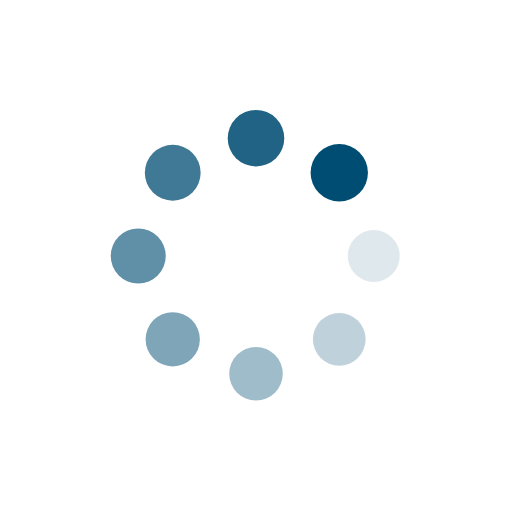
t = 0.00 s
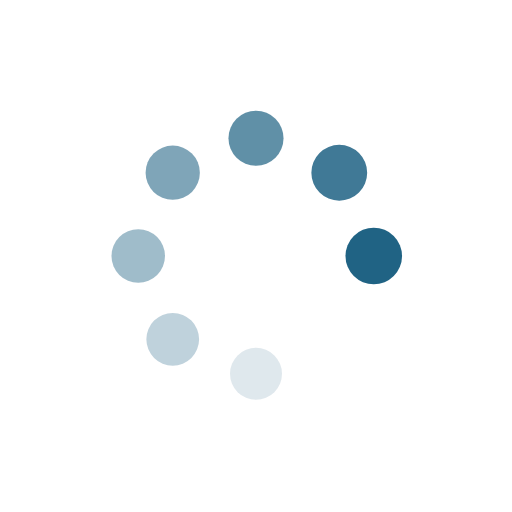
t = 0.16 s
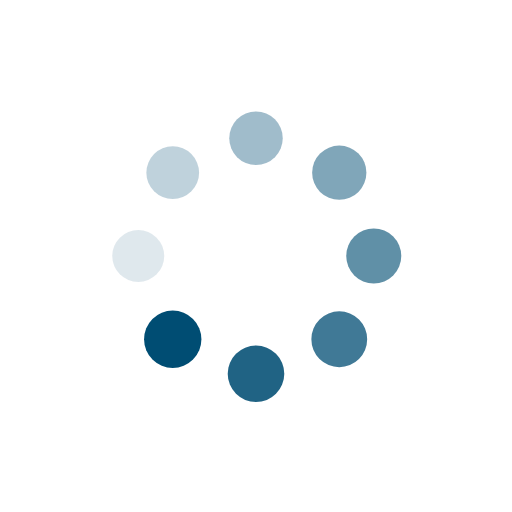
t = 0.32 s
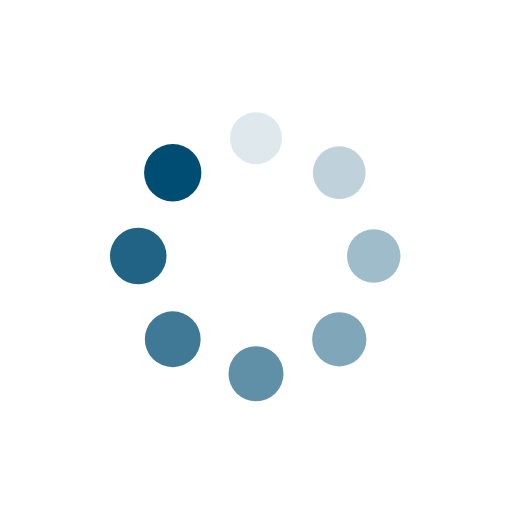
t = 0.48 s

The animated SVG that drew these frames (rendered in a browser with its animation timeline set to each time). Animation: 16 SMIL elements (animate=8,animateTransform=8); one cycle of 0.64 s, repeats indefinitely.

<?xml version="1.0" encoding="utf-8"?>
<svg xmlns="http://www.w3.org/2000/svg" xmlns:xlink="http://www.w3.org/1999/xlink" style="margin: auto; background: none; display: block; shape-rendering: auto;" width="197px" height="197px" viewBox="0 0 100 100" preserveAspectRatio="xMidYMid">
<g transform="translate(73,50)">
<g transform="rotate(0)">
<circle cx="0" cy="0" r="5" fill="#004d73" fill-opacity="1">
  <animateTransform attributeName="transform" type="scale" begin="-0.5608974358974359s" values="1.12 1.12;1 1" keyTimes="0;1" dur="0.641025641025641s" repeatCount="indefinite"></animateTransform>
  <animate attributeName="fill-opacity" keyTimes="0;1" dur="0.641025641025641s" repeatCount="indefinite" values="1;0" begin="-0.5608974358974359s"></animate>
</circle>
</g>
</g><g transform="translate(66.2634559672906,66.2634559672906)">
<g transform="rotate(45)">
<circle cx="0" cy="0" r="5" fill="#004d73" fill-opacity="0.875">
  <animateTransform attributeName="transform" type="scale" begin="-0.4807692307692307s" values="1.12 1.12;1 1" keyTimes="0;1" dur="0.641025641025641s" repeatCount="indefinite"></animateTransform>
  <animate attributeName="fill-opacity" keyTimes="0;1" dur="0.641025641025641s" repeatCount="indefinite" values="1;0" begin="-0.4807692307692307s"></animate>
</circle>
</g>
</g><g transform="translate(50,73)">
<g transform="rotate(90)">
<circle cx="0" cy="0" r="5" fill="#004d73" fill-opacity="0.75">
  <animateTransform attributeName="transform" type="scale" begin="-0.4006410256410256s" values="1.12 1.12;1 1" keyTimes="0;1" dur="0.641025641025641s" repeatCount="indefinite"></animateTransform>
  <animate attributeName="fill-opacity" keyTimes="0;1" dur="0.641025641025641s" repeatCount="indefinite" values="1;0" begin="-0.4006410256410256s"></animate>
</circle>
</g>
</g><g transform="translate(33.7365440327094,66.2634559672906)">
<g transform="rotate(135)">
<circle cx="0" cy="0" r="5" fill="#004d73" fill-opacity="0.625">
  <animateTransform attributeName="transform" type="scale" begin="-0.3205128205128205s" values="1.12 1.12;1 1" keyTimes="0;1" dur="0.641025641025641s" repeatCount="indefinite"></animateTransform>
  <animate attributeName="fill-opacity" keyTimes="0;1" dur="0.641025641025641s" repeatCount="indefinite" values="1;0" begin="-0.3205128205128205s"></animate>
</circle>
</g>
</g><g transform="translate(27,50)">
<g transform="rotate(180)">
<circle cx="0" cy="0" r="5" fill="#004d73" fill-opacity="0.5">
  <animateTransform attributeName="transform" type="scale" begin="-0.24038461538461536s" values="1.12 1.12;1 1" keyTimes="0;1" dur="0.641025641025641s" repeatCount="indefinite"></animateTransform>
  <animate attributeName="fill-opacity" keyTimes="0;1" dur="0.641025641025641s" repeatCount="indefinite" values="1;0" begin="-0.24038461538461536s"></animate>
</circle>
</g>
</g><g transform="translate(33.7365440327094,33.7365440327094)">
<g transform="rotate(225)">
<circle cx="0" cy="0" r="5" fill="#004d73" fill-opacity="0.375">
  <animateTransform attributeName="transform" type="scale" begin="-0.16025641025641024s" values="1.12 1.12;1 1" keyTimes="0;1" dur="0.641025641025641s" repeatCount="indefinite"></animateTransform>
  <animate attributeName="fill-opacity" keyTimes="0;1" dur="0.641025641025641s" repeatCount="indefinite" values="1;0" begin="-0.16025641025641024s"></animate>
</circle>
</g>
</g><g transform="translate(49.99999999999999,27)">
<g transform="rotate(270)">
<circle cx="0" cy="0" r="5" fill="#004d73" fill-opacity="0.25">
  <animateTransform attributeName="transform" type="scale" begin="-0.08012820512820512s" values="1.12 1.12;1 1" keyTimes="0;1" dur="0.641025641025641s" repeatCount="indefinite"></animateTransform>
  <animate attributeName="fill-opacity" keyTimes="0;1" dur="0.641025641025641s" repeatCount="indefinite" values="1;0" begin="-0.08012820512820512s"></animate>
</circle>
</g>
</g><g transform="translate(66.26345596729058,33.7365440327094)">
<g transform="rotate(315)">
<circle cx="0" cy="0" r="5" fill="#004d73" fill-opacity="0.125">
  <animateTransform attributeName="transform" type="scale" begin="0s" values="1.12 1.12;1 1" keyTimes="0;1" dur="0.641025641025641s" repeatCount="indefinite"></animateTransform>
  <animate attributeName="fill-opacity" keyTimes="0;1" dur="0.641025641025641s" repeatCount="indefinite" values="1;0" begin="0s"></animate>
</circle>
</g>
</g>
<!-- [ldio] generated by https://loading.io/ --></svg>
